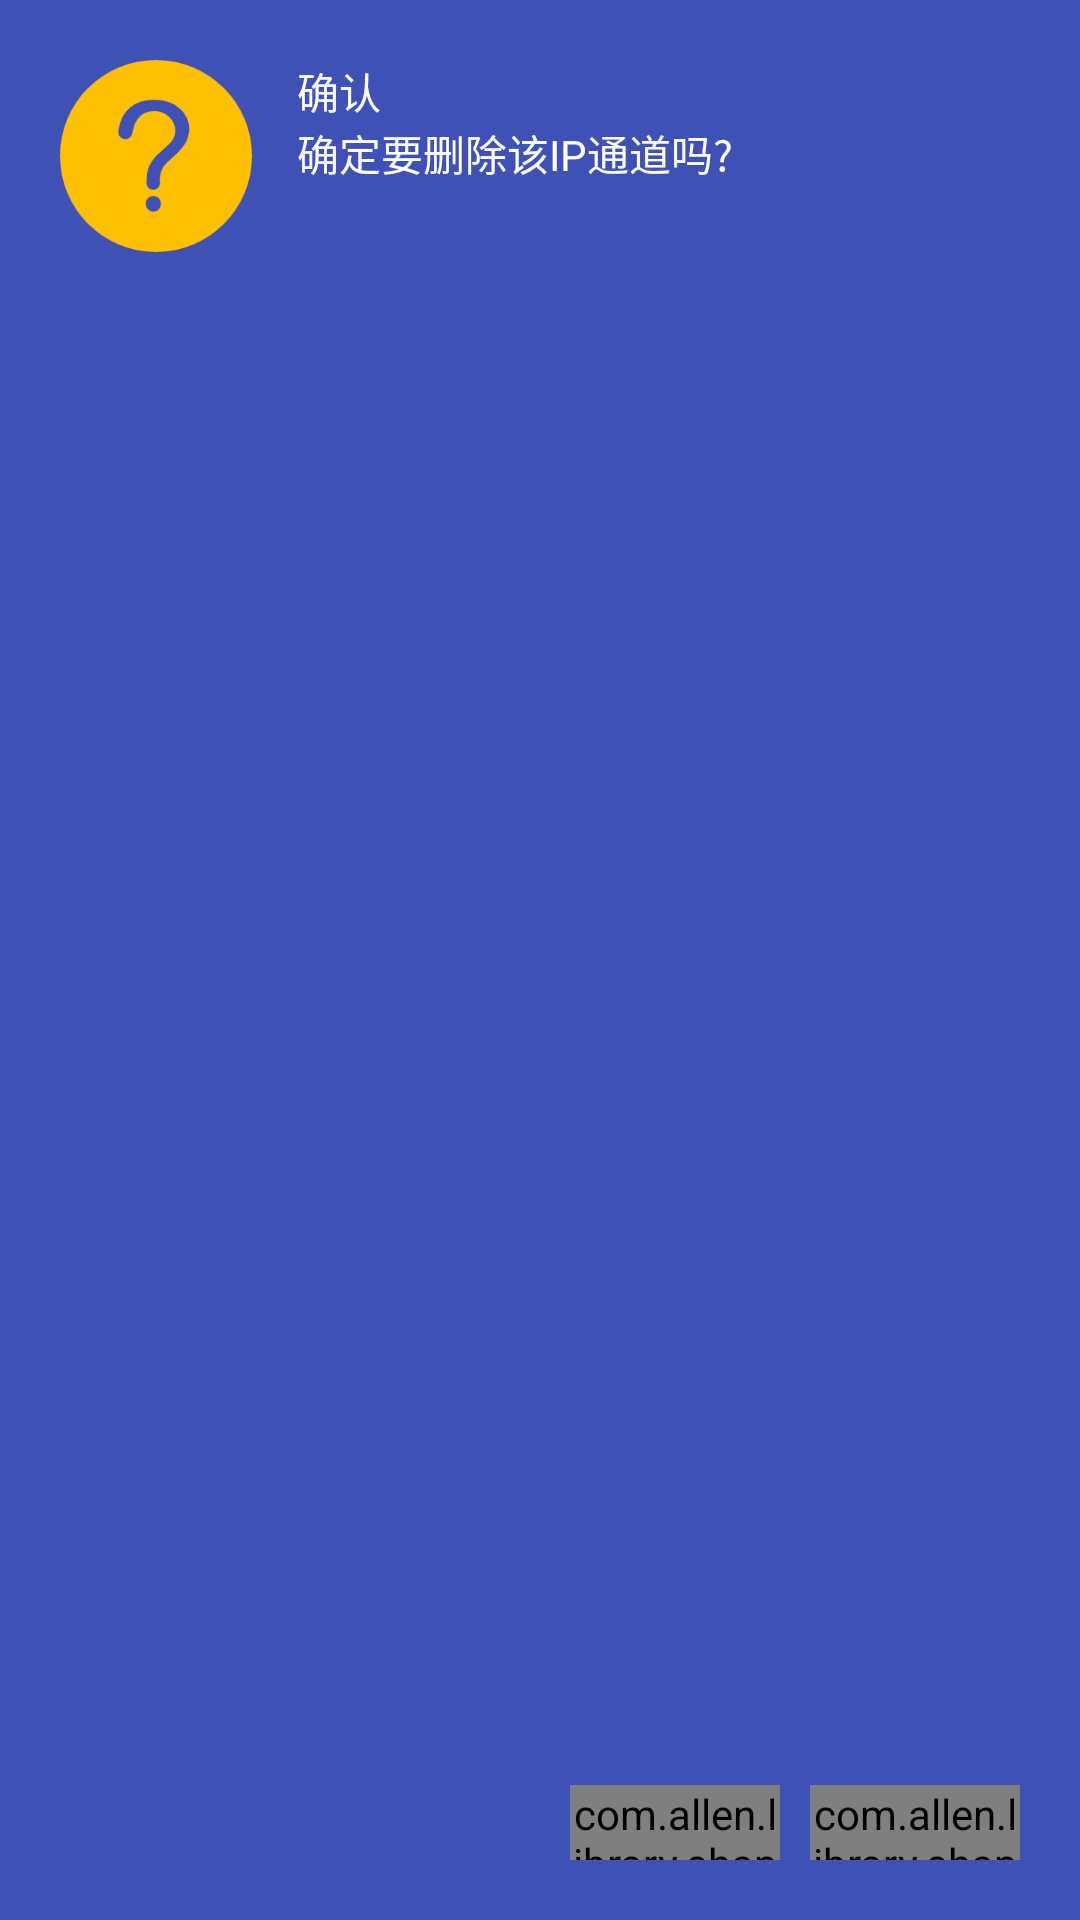

Layout XML and referenced resources for this Android screen:
<!-- AndroidManifest.xml: application theme Theme.RtspPusher -->
<!-- res/layout/dialog_del_ipc.xml -->
<?xml version="1.0" encoding="utf-8"?>
<androidx.constraintlayout.widget.ConstraintLayout xmlns:android="http://schemas.android.com/apk/res/android"
  android:layout_width="@dimen/dp_330"
  android:layout_height="@dimen/dp_180"
  android:padding="@dimen/dp_20"
  android:background="@color/FF3F51B5"
  xmlns:app="http://schemas.android.com/apk/res-auto"
  android:layout_gravity="center">

  <ImageView
    android:id="@+id/ivHelp"
    android:layout_width="wrap_content"
    android:layout_height="wrap_content"
    android:src="@drawable/ic_help"
    app:layout_constraintTop_toTopOf="parent"
    app:layout_constraintStart_toStartOf="parent"/>

  <TextView
    android:id="@+id/tvSure"
    android:layout_width="wrap_content"
    android:layout_height="wrap_content"
    android:layout_marginStart="@dimen/dp_15"
    app:layout_constraintTop_toTopOf="@id/ivHelp"
    app:layout_constraintStart_toEndOf="@id/ivHelp"
    android:textSize="@dimen/sp_14"
    android:textColor="@color/white"
    android:text="确认"/>

  <TextView
    android:layout_width="wrap_content"
    android:layout_height="wrap_content"
    android:layout_marginStart="@dimen/dp_15"
    app:layout_constraintTop_toBottomOf="@id/tvSure"
    app:layout_constraintStart_toEndOf="@id/ivHelp"
    android:textSize="@dimen/sp_14"
    android:textColor="@color/white"
    android:text="确定要删除该IP通道吗?"/>

  <com.allen.library.shape.ShapeTextView
    android:id="@+id/tvCancel"
    android:layout_width="@dimen/dp_70"
    android:layout_height="@dimen/dp_25"
    app:layout_constraintEnd_toEndOf="parent"
    app:layout_constraintBottom_toBottomOf="parent"
    android:textSize="@dimen/sp_14"
    android:textColor="@color/white"
    android:text="取消"
    android:gravity="center"
    app:shapeStrokeWidth="1dp"
    app:shapeStrokeColor="@color/divider_line"/>

  <com.allen.library.shape.ShapeTextView
    android:id="@+id/tvOk"
    android:layout_width="@dimen/dp_70"
    android:layout_height="@dimen/dp_25"
    android:layout_marginEnd="@dimen/dp_10"
    app:layout_constraintEnd_toStartOf="@id/tvCancel"
    app:layout_constraintTop_toTopOf="@id/tvCancel"
    android:textSize="@dimen/sp_14"
    android:textColor="@color/white"
    android:text="确定"
    android:gravity="center"
    app:shapeSolidColor="@color/FF03A9F4"/>

</androidx.constraintlayout.widget.ConstraintLayout>
<!-- resources referenced by this layout -->
<resources>
  <color name="FF03A9F4">#03A9F4</color>
  <color name="FF3F51B5">#3F51B5</color>
  <color name="divider_line">#80DCDEE0</color>
  <color name="white">#FFFFFFFF</color>
  <dimen name="dp_10">10dp</dimen>
  <dimen name="dp_15">15dp</dimen>
  <dimen name="dp_180">180dp</dimen>
  <dimen name="dp_20">20dp</dimen>
  <dimen name="dp_25">25dp</dimen>
  <dimen name="dp_330">330dp</dimen>
  <dimen name="dp_70">70dp</dimen>
  <dimen name="sp_14">14sp</dimen>
  <!-- drawable ic_help: png bitmap (drawable-xxxhdpi, 9845 bytes) -->
  <style name="Theme.RtspPusher" parent="Theme.Material3.DayNight.NoActionBar">
      
      <item name="colorPrimary">@color/colorPrimary</item>
      <item name="colorPrimaryVariant">@color/colorPrimaryVariant</item>
      <item name="colorOnPrimary">@color/white</item>
      
      <item name="colorSecondary">@color/teal_200</item>
      <item name="colorSecondaryVariant">@color/teal_700</item>
      <item name="colorOnSecondary">@color/black</item>
      
      <item name="android:statusBarColor">?attr/colorPrimaryVariant</item>
      
    </style>
  <color name="colorPrimary">#3A478E</color>
  <color name="colorPrimaryVariant">#2C366A</color>
  <color name="teal_200">#FF03A9F4</color>
  <color name="teal_700">#FF018786</color>
  <color name="black">#FF000000</color>
</resources>
